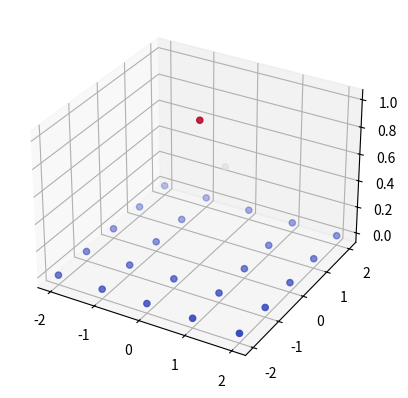

The script that saved this image: (Note: this script raises an exception after producing the figure.)
from pylab import *
import matplotlib.pyplot as plt

# get sample-positions
A, B = np.mgrid[-2:2:5j, -2:2:5j]
x_test = np.vstack((A.flatten(), B.flatten())).T

y_test = np.array([[1, 1],
                   [2, 3],
                   [1, 5]])

y_prediction = np.array([[4, 6],
                         [2, 2],
                         [5, 2]])


# plot prediction-error
def plot_dist_map(x_test, y_test, y_prediction):

    # reshape sample-points
    plot_dim_1 = [i[0] for i in x_test]
    plot_dim_2 = [i[1] for i in x_test]

    # print(y_test[1])
    # calculate errors
    errors = []
    for i in range(y_test.shape[0]):
        errors.append(np.linalg.norm(y_test[i]-y_prediction[i]))
    errors = np.array(errors)
    print(errors)

    plot_dim_3 = np.zeros(25)

    plot_dim_3[12] = 1
    plot_dim_3[13] = 0.5

    # plot errors
    fig = plt.figure()
    ax = fig.add_subplot(111, projection='3d')
    colmap = cm.ScalarMappable(cmap=cm.coolwarm)
    colmap.set_array(plot_dim_3)
    ax.scatter(plot_dim_1, plot_dim_2, plot_dim_3, c=cm.coolwarm(plot_dim_3/max(plot_dim_3)), marker='o')
    fig.colorbar(colmap)
    ax.set_xlabel('X')
    ax.set_ylabel('Y')
    ax.set_zlabel('prediction error')
    plt.show()


plot_dist_map(x_test, y_test, x_test)
